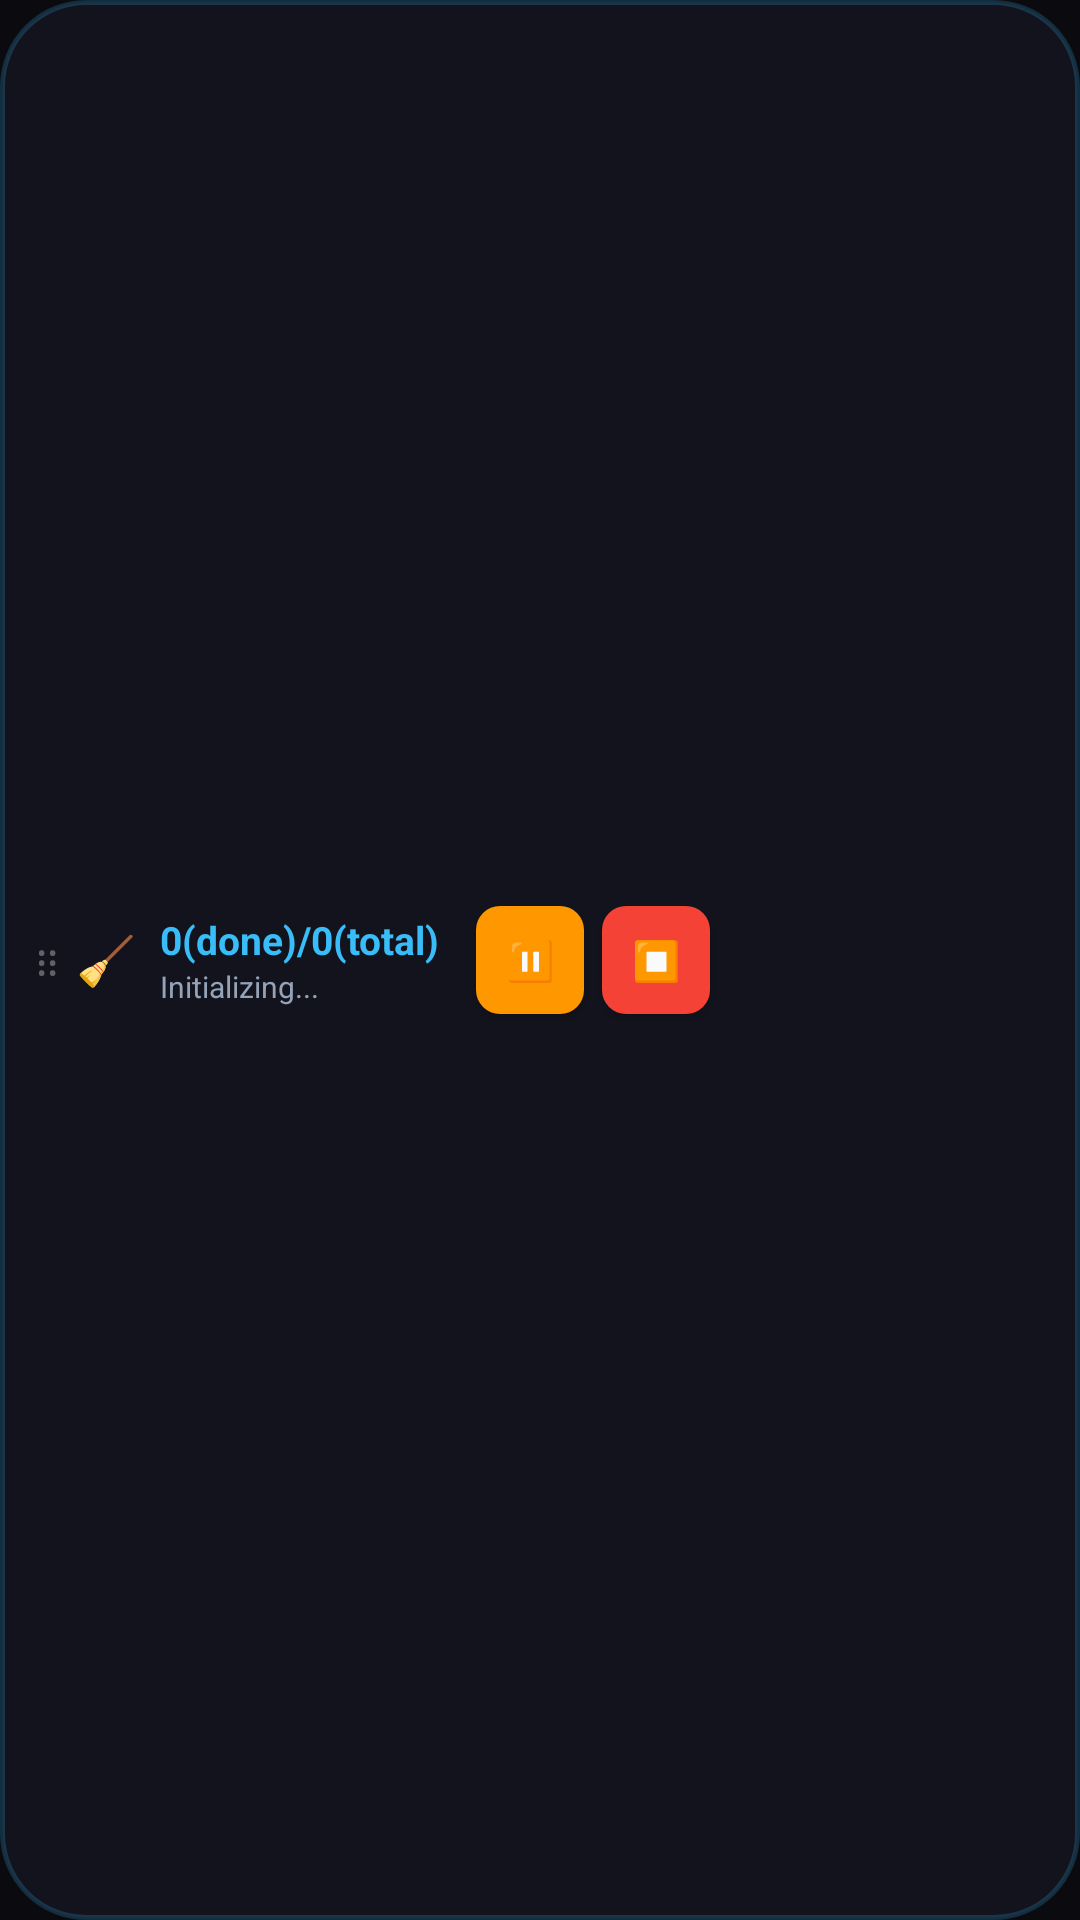

Produce the Android XML layout that renders to this screen, including the resource entries it uses.
<!-- AndroidManifest.xml: application theme AppTheme.Dark -->
<!-- res/layout/floating_cleaner_control.xml -->
<?xml version="1.0" encoding="utf-8"?>
<LinearLayout xmlns:android="http://schemas.android.com/apk/res/android"
    android:id="@+id/ll_floating_root"
    android:layout_width="wrap_content"
    android:layout_height="52dp"
    android:orientation="horizontal"
    android:gravity="center_vertical"
    android:background="@drawable/floating_shortcut_pill_bg"
    android:paddingStart="12dp"
    android:paddingEnd="12dp"
    android:elevation="12dp"
    android:clickable="true"
    android:focusable="true">

    
    <TextView
        android:layout_width="wrap_content"
        android:layout_height="wrap_content"
        android:text="⋮⋮"
        android:textColor="#55FFFFFF"
        android:textSize="14sp"
        android:layout_marginEnd="6dp" />

    <TextView
        android:id="@+id/tv_float_icon"
        android:layout_width="wrap_content"
        android:layout_height="wrap_content"
        android:text="🧹"
        android:textSize="16sp"
        android:layout_marginEnd="8dp" />

    
    <LinearLayout
        android:layout_width="wrap_content"
        android:layout_height="wrap_content"
        android:orientation="vertical"
        android:gravity="center_vertical"
        android:layout_marginEnd="12dp">

        <TextView
            android:id="@+id/tv_float_count"
            android:layout_width="wrap_content"
            android:layout_height="wrap_content"
            android:text="0(done)/0(total)"
            android:textColor="#38BDF8"
            android:textSize="13sp"
            android:textStyle="bold" />

        <TextView
            android:id="@+id/tv_float_app_name"
            android:layout_width="wrap_content"
            android:layout_height="wrap_content"
            android:maxWidth="110dp"
            android:text="Initializing..."
            android:textColor="#94A3B8"
            android:textSize="10sp"
            android:maxLines="1"
            android:ellipsize="end" />
    </LinearLayout>

    
    <Button
        android:id="@+id/btn_float_pause_resume"
        android:layout_width="36dp"
        android:layout_height="36dp"
        android:minWidth="0dp"
        android:padding="0dp"
        android:text="⏸"
        android:textColor="#FFFFFF"
        android:textSize="13sp"
        android:background="@drawable/btn_float_pause"
        android:layout_marginEnd="6dp" />

    <Button
        android:id="@+id/btn_float_stop"
        android:layout_width="36dp"
        android:layout_height="36dp"
        android:minWidth="0dp"
        android:padding="0dp"
        android:text="⏹"
        android:textColor="#FFFFFF"
        android:textSize="13sp"
        android:background="@drawable/btn_float_stop" />

</LinearLayout>
<!-- resources referenced by this layout -->
<resources>
  <!-- drawable btn_float_pause (drawable) -->
  <?xml version="1.0" encoding="utf-8"?>
  <selector xmlns:android="http://schemas.android.com/apk/res/android">
      <item android:state_pressed="true">
          <shape android:shape="rectangle">
              <solid android:color="#E65100" />
              <corners android:radius="8dp" />
          </shape>
      </item>
      <item>
          <shape android:shape="rectangle">
              <solid android:color="#FF9800" />
              <corners android:radius="8dp" />
          </shape>
      </item>
  </selector>
  <!-- drawable btn_float_stop (drawable) -->
  <?xml version="1.0" encoding="utf-8"?>
  <selector xmlns:android="http://schemas.android.com/apk/res/android">
      <item android:state_pressed="true">
          <shape android:shape="rectangle">
              <solid android:color="#B71C1C" />
              <corners android:radius="8dp" />
          </shape>
      </item>
      <item>
          <shape android:shape="rectangle">
              <solid android:color="#F44336" />
              <corners android:radius="8dp" />
          </shape>
      </item>
  </selector>
  <!-- drawable floating_shortcut_pill_bg (drawable) -->
  <?xml version="1.0" encoding="utf-8"?>
  <shape xmlns:android="http://schemas.android.com/apk/res/android"
      android:shape="rectangle">
      <corners android:radius="28dp" />
      <solid android:color="#E6141420" />
      <stroke
          android:width="1.5dp"
          android:color="#3338BDF8" />
  </shape>
  <style name="AppTheme.Dark" parent="@android:style/Theme.DeviceDefault.NoActionBar">
          <item name="appBg">#0A0A0F</item>
          <item name="cardBg">#14141E</item>
          <item name="cardStroke">#222232</item>
          <item name="statBg">#181826</item>
          <item name="statStroke">#242436</item>
          <item name="textPrimary">#F8FAFC</item>
          <item name="textSecondary">#94A3B8</item>
          <item name="textMuted">#64748B</item>
          <item name="watchedDirBg">#12121A</item>
          <item name="logBg">#0B0D14</item>
          <item name="logStroke">#1F2438</item>
          <item name="dialogBg">#12121C</item>
          <item name="dialogStroke">#242436</item>
          <item name="themeToggleBg">#1E293B</item>
          <item name="themeToggleText">#FBBF24</item>
          <item name="btnCloserBgColor">#181824</item>
          <item name="btnCloserStrokeColor">#2C2D42</item>
          <item name="btnCloserTextColor">#F8FAFC</item>
          <item name="btnCleanBg">#141422</item>
          <item name="btnCleanStroke">#06B6D4</item>
          <item name="btnCleanText">#38BDF8</item>
          <item name="btnDisorganizeBg">#101018</item>
          <item name="btnDisorganizeStroke">#262638</item>
          <item name="btnDisorganizeText">#F8FAFC</item>
          <item name="btnPickerBg">#161624</item>
          <item name="btnPickerStroke">#28283C</item>
          <item name="btnPickerText">#38BDF8</item>
          <item name="btnDangerBg">#1A1215</item>
          <item name="btnDangerStroke">#3B181E</item>
          <item name="helpCircleBg">#141420</item>
          <item name="helpCircleStroke">#475569</item>
          <item name="statusBadgeActiveBg">#0E2A20</item>
          <item name="statusBadgeActiveStroke">#10B981</item>
          <item name="statusBadgeActiveText">#10B981</item>
          <item name="progressTrackBg">#1A1A28</item>
          <item name="android:windowBackground">#0A0A0F</item>
      </style>
</resources>
